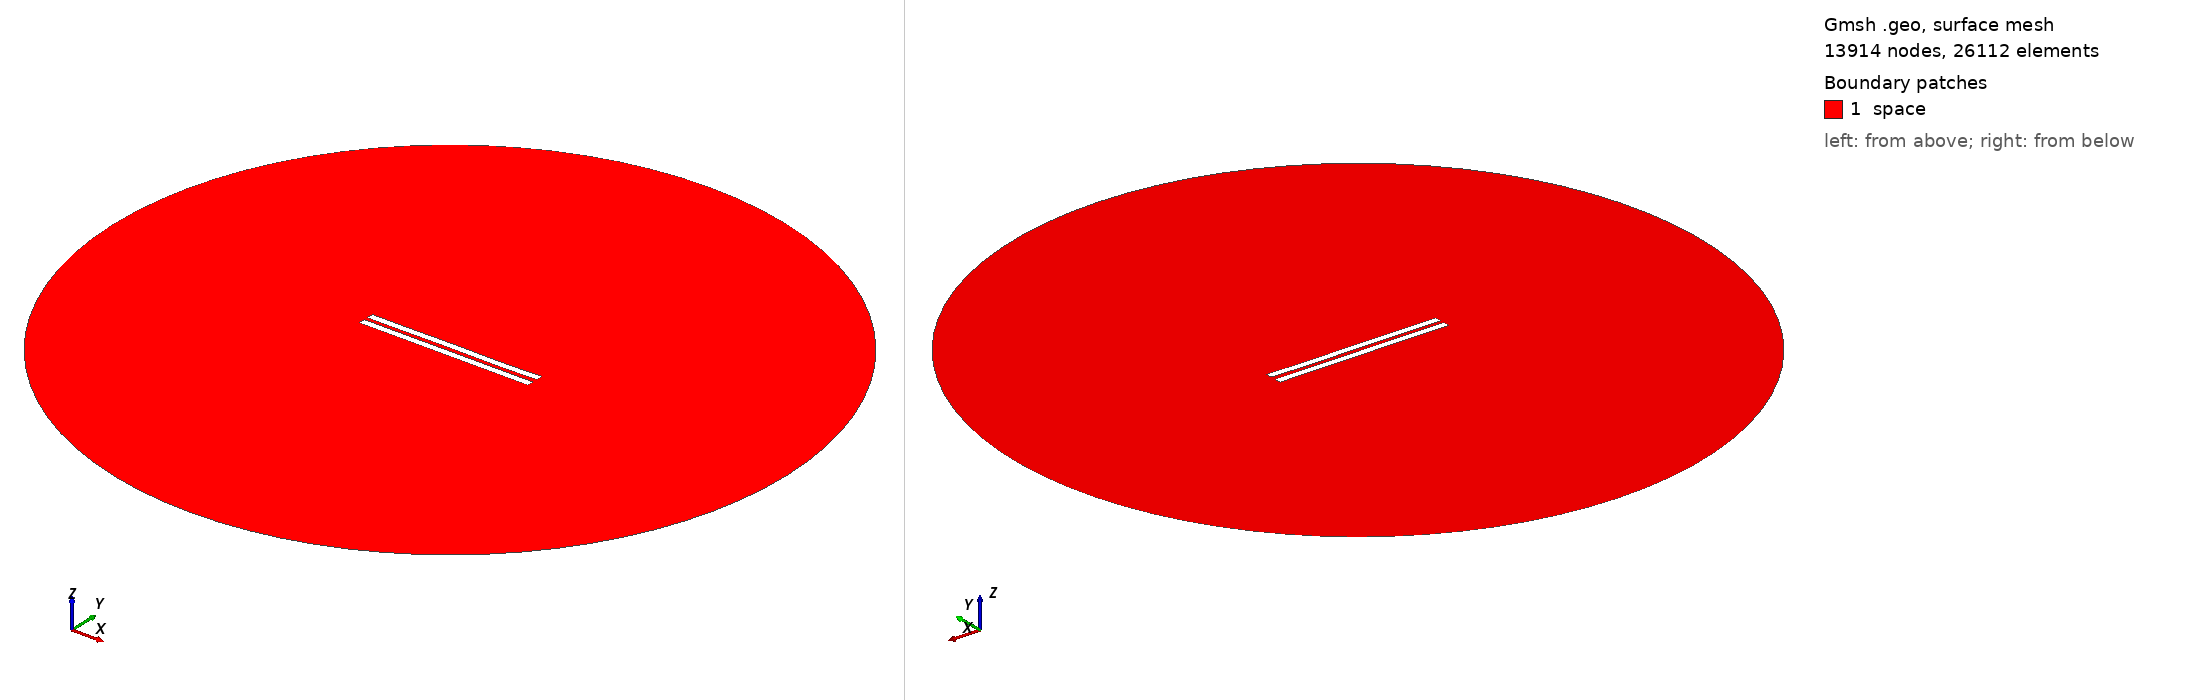

Gmsh geometry script, surface-meshed: 13914 nodes, 26112 surface elements. Boundary patches (legend numbers): 1 space. Left view from above one corner, right view from below the opposite corner. Legend entries are the model's physical surfaces. The drawing asked Gmsh for element sizes between 1% and 20% of the model's largest extent; the script's own settings can give other sizes.

=== 3067.geo (drawn) ===
//---------------------------------------
// Geometry kernel
//---------------------------------------

SetFactory("OpenCASCADE");



//---------------------------------------
// Parameters of the geometry
//---------------------------------------

// Overetch of the upper plate
overetch = 0.0;

// Distance between the plates
distance = 2.5;

// Discretization over the x axis (for the deformation)
nx = 50; 

// Length of the plate
L = 100 - overetch; 

// Number of modes
n = 4; 

// 1st mode coefficient
coeff(1) = 0.15;
beta(1) = 0.596864 * 3.1415926535 / L;

// 2nd mode coefficient
coeff(2) = 0.0;
beta(2) = 1.49418 * 3.1415926535 / L;

// 3rd mode coefficient
coeff(3) = 0.07499999999999998;
beta(3) = 2.50025 * 3.1415926535 / L;

// 4th mode coefficient
coeff(4) = -0.075;
beta(4) = 3.49999 * 3.1415926535 / L;



//---------------------------------------
// Upper plate (deformed rectangle)
//---------------------------------------

// Coordiantes of the upper plate
xmin = -50;
xmax = 50 - overetch;

// Height of the upper plate
yheight = 4 - 2 * overetch;

// Indexes of the points
UpperID[] = {};
LowerID[] = {};
LeftID[] = {};
RightID[] = {};

// Point index
p = 1;

// Horizontal edges
For i In {1:nx}
    x = xmin + (i-1)*(xmax - xmin)/(nx-1);

    y_bottom = distance / 2 + overetch;
    For j In {1:n}
        C = (Cosh(beta(j)*L) + Cos(beta(j)*L)) / (Sinh(beta(j)*L) + Sin(beta(j)*L));
        y_bottom  = y_bottom + coeff(j) * (Cosh(beta(j)*(x+50)) - Cos(beta(j)*(x+50)) - C * (Sinh(beta(j)*(x+50)) - Sin(beta(j)*(x+50))));
    EndFor

    y_top = y_bottom + yheight;

    Point(p) = {x, y_top, 0, 1.0};
    UpperID[i] = p;
    p = p + 1;

    Point(p) = {x, y_bottom, 0, 1.0};
    LowerID[i] = p;
    p = p + 1;
EndFor

// Create point lists
UpperPts[] = {}; LowerPts[] = {};
For i In {1:nx}
  UpperPts[] += {UpperID[i]};
  LowerPts[] += {LowerID[i]};
EndFor

// Build splines
Spline(1) = {UpperPts[]};
Spline(2) = {LowerPts[]};
Line(3) = {LowerPts[nx-1], UpperPts[nx-1]};
Line(4) = {LowerPts[0], UpperPts[0]};

// Build the plane surface
Curve Loop(1) = {2, 3, -1, -4};
Plane Surface(1) = {1};



//---------------------------------------
// Lower plate (rectangle)
//---------------------------------------

// Vertices
Point(1001) = {-50, -1, 0, 1.0};
Point(1002) = { 50, -1, 0, 1.0};
Point(1003) = { 50,  -5, 0, 1.0};
Point(1004) = {-50,  -5, 0, 1.0};

// Edges
Line(5) = {1001, 1002};
Line(6) = {1002, 1003};
Line(7) = {1003, 1004};
Line(8) = {1004, 1001};

// Plane surface
Line Loop(2) = {5, 6, 7, 8};
Plane Surface(2) = {2}; 



//---------------------------------------
// Outer (fictious) boundary
//---------------------------------------

// Points
Point(1005) = {0, 0, 0};       // Center
Point(1006) = {200, 0, 0};     // Start point
Point(1007) = {0, 200, 0};     // 90 degrees
Point(1008) = {-200, 0, 0};    // 180 degrees
Point(1009) = {0, -200, 0};    // 270 degrees

// Circle arcs (each needs start, center, end)
Circle(9) = {1006, 1005, 1007};
Circle(10) = {1007, 1005, 1008};
Circle(11) = {1008, 1005, 1009};
Circle(12) = {1009, 1005, 1006};

// Plane surface for the entire domain
Curve Loop(3) = {9, 10, 11, 12};
Surface(3) = {3};

// Subtract the plates from the whole domain to obtain the actual domain where we want to solve the equations
BooleanDifference{ Surface{3}; Delete; }{ Surface{1}; Surface{2}; Delete; }




//---------------------------------------
// Transfinite Lines/Curves
//---------------------------------------

// Set the number of points on the boundaries
r = 7;

// Plates
Transfinite Curve {1, 2} = 50*r Using Progression 1;
Transfinite Curve {3, 4} = 2*r Using Progression 1;
Transfinite Line {5, 7} = 50*r Using Progression 1;
Transfinite Line {6, 8} = 2*r Using Progression 1;

// Outer boundary
Transfinite Line {9, 10, 11, 12} = 20 Using Progression 1;



//---------------------------------------
// Physical groups
//---------------------------------------                

// Physical curves (boundaries)
Physical Line("force_segment", 10) = {2};
Physical Line("upper_plate", 11) = {1, 3, 4};
Physical Line("lower_plate", 12) = {5, 6, 7, 8};
Physical Line("boundary", 20) = {9, 10, 11, 12};

// Physical Surfaces
Physical Surface("space", 30) = {3};



//---------------------------------------
// 6. Generate the Mesh
//---------------------------------------

// 2D mesh generation
Mesh 2;
